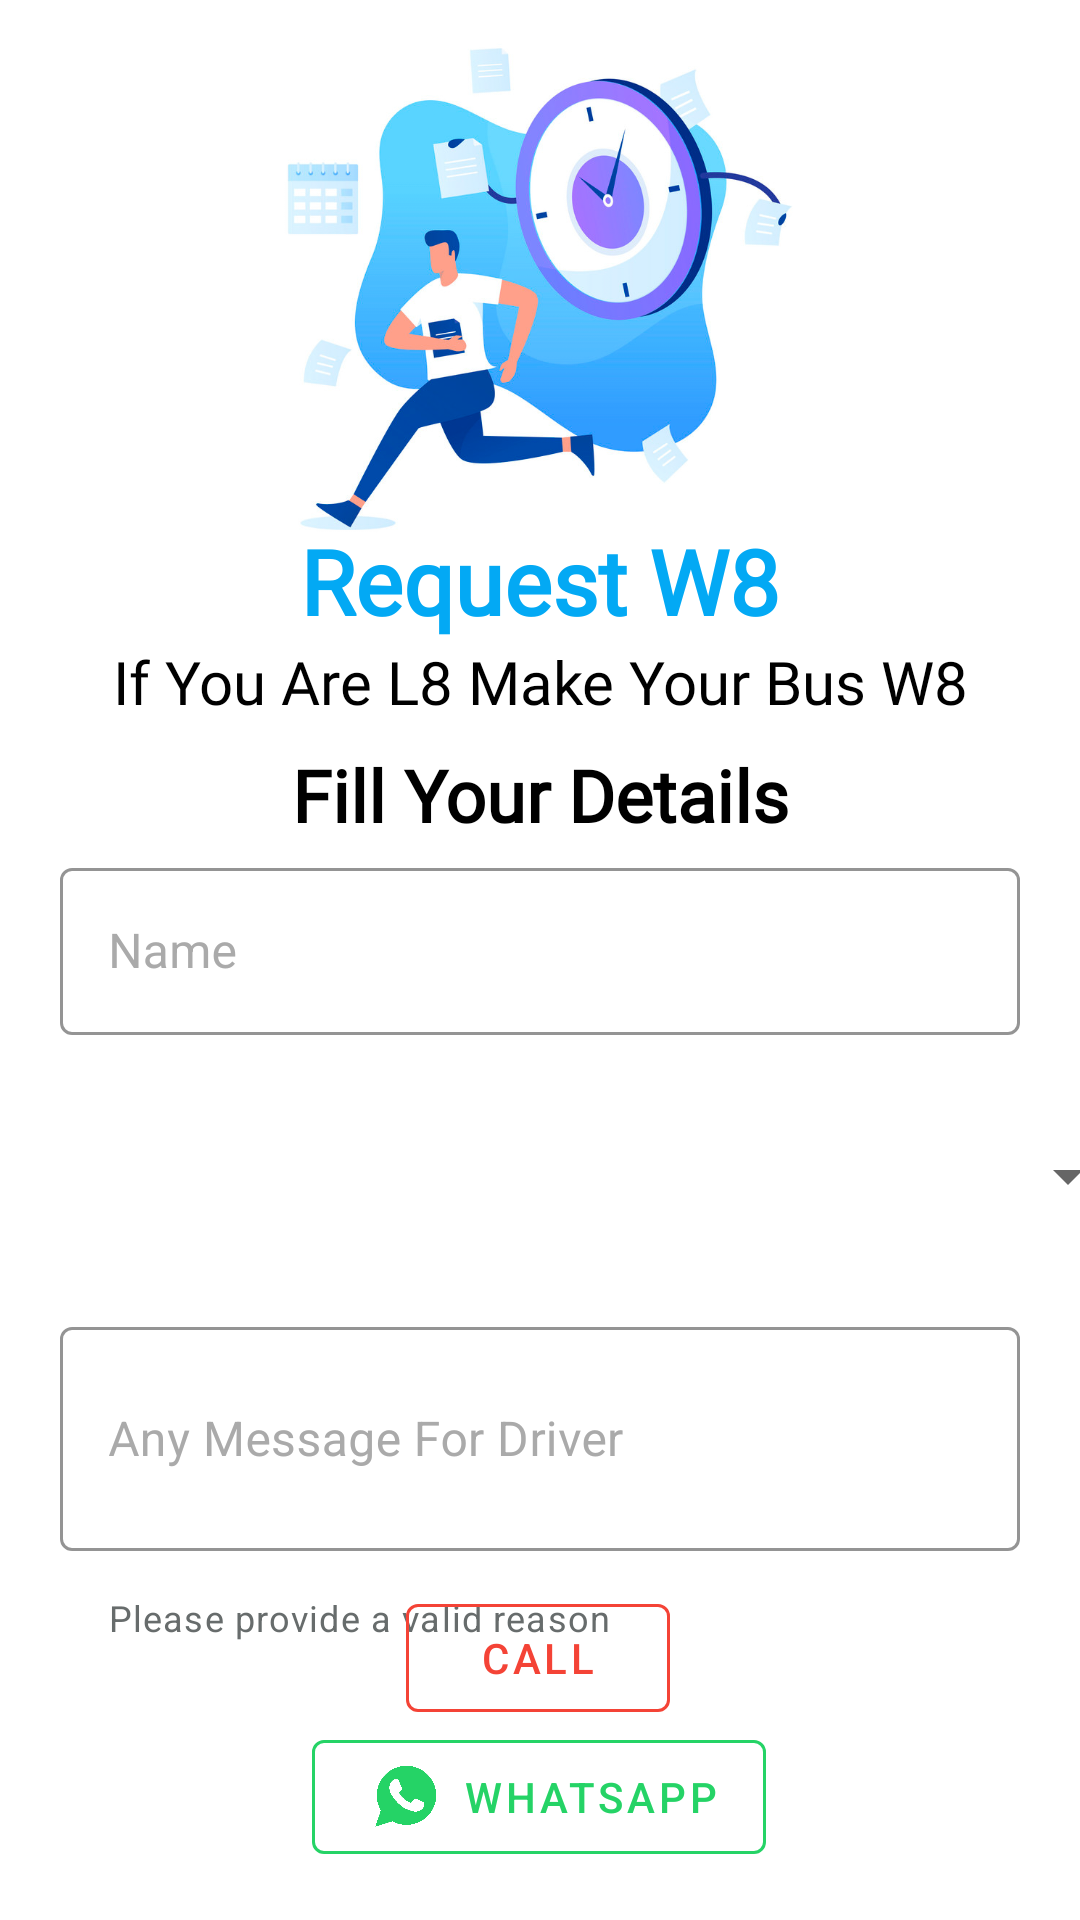

Produce the Android XML layout that renders to this screen, including the resource entries it uses.
<!-- AndroidManifest.xml: application theme Theme.W8 -->
<!-- res/layout/activity_request.xml -->
<?xml version="1.0" encoding="utf-8"?>
<androidx.constraintlayout.widget.ConstraintLayout xmlns:android="http://schemas.android.com/apk/res/android"
    xmlns:app="http://schemas.android.com/apk/res-auto"
    xmlns:tools="http://schemas.android.com/tools"
    android:layout_width="match_parent"
    android:layout_height="match_parent"
    android:background="@color/white"
    tools:context=".Request">


    <androidx.appcompat.widget.AppCompatSpinner
        android:id="@+id/spinner"
        android:layout_width="360dp"
        android:layout_height="53dp"

        android:layout_below="@id/textView3"
        android:layout_centerHorizontal="true"
        android:layout_margin="20sp"
        android:layout_marginStart="20dp"
        android:layout_marginLeft="20dp"
        android:layout_marginTop="10dp"


        android:layout_marginEnd="20dp"
        android:layout_marginRight="20dp"
        app:layout_constraintBottom_toTopOf="@+id/sms"
        app:layout_constraintEnd_toEndOf="parent"
        app:layout_constraintHorizontal_bias="0.0"
        app:layout_constraintStart_toStartOf="parent"
        app:layout_constraintTop_toBottomOf="@+id/inplayreqname"
        app:layout_constraintVertical_bias="0.006" />

    <ImageView
        android:id="@+id/imageView6"
        android:layout_width="match_parent"
        android:layout_height="190dp"
        app:layout_constraintBottom_toBottomOf="parent"
        app:layout_constraintEnd_toEndOf="parent"
        app:layout_constraintHorizontal_bias="0.0"
        app:layout_constraintStart_toStartOf="parent"
        app:layout_constraintTop_toTopOf="parent"
        app:layout_constraintVertical_bias="0.0"
        app:srcCompat="@drawable/request" />

    <TextView
        android:id="@+id/textView11"
        android:layout_width="match_parent"
        android:layout_height="wrap_content"
        android:fontFamily="@font/bold"
        android:gravity="center"
        android:text="@string/request_w8"
        android:textColor="@color/maincolor"
        android:textColorHighlight="@color/black"
        android:textSize="30sp"
        android:textStyle="bold"
        app:layout_constraintBottom_toBottomOf="parent"
        app:layout_constraintEnd_toEndOf="parent"
        app:layout_constraintHorizontal_bias="1.0"
        app:layout_constraintStart_toStartOf="parent"
        app:layout_constraintTop_toTopOf="parent"
        app:layout_constraintVertical_bias="0.289" />

    <TextView
        android:id="@+id/textView12"
        android:layout_width="match_parent"
        android:layout_height="wrap_content"
        android:fontFamily="@font/medium"
        android:gravity="center"
        android:text="@string/if_you_are_l8_make_your_bus_w8"
        android:textColor="@color/black"
        android:textColorHighlight="@color/black"
        android:textSize="20sp"
        app:layout_constraintEnd_toEndOf="parent"
        app:layout_constraintHorizontal_bias="0.0"
        app:layout_constraintStart_toStartOf="parent"
        app:layout_constraintTop_toBottomOf="@+id/textView11" />

    
    
    
    
    
    
    
    
    
    
    
    
    
    
    
    
    
    
    
    
    <TextView
        android:id="@+id/textView3"
        android:layout_width="match_parent"
        android:layout_height="wrap_content"
        android:layout_marginTop="8dp"
        android:fontFamily="@font/light"
        android:gravity="center"

        android:text="@string/fill_your_details"
        android:textColor="@color/black"
        android:textSize="24sp"
        android:textStyle="bold"
        app:layout_constraintEnd_toEndOf="parent"
        app:layout_constraintHorizontal_bias="1.0"
        app:layout_constraintStart_toStartOf="parent"
        app:layout_constraintTop_toBottomOf="@+id/textView12" />

    <com.google.android.material.textfield.TextInputLayout
        android:id="@+id/inplayreqmsg"
        style="@style/Widget.MaterialComponents.TextInputLayout.OutlinedBox"
        android:layout_width="match_parent"
        android:layout_height="wrap_content"
        android:layout_marginStart="20dp"
        android:layout_marginLeft="20dp"
        android:layout_marginEnd="20dp"
        android:hint="@string/any_message_for_driver"
        android:textColorHint="#AAAAAA"
        app:boxStrokeColor="@color/maincolor"

        app:helperText="Please provide a valid reason"

        app:helperTextTextColor="#676C6C"

        app:hintEnabled="true"
        app:hintTextColor="#676C6C"

        app:layout_constraintBottom_toBottomOf="parent"
        app:layout_constraintEnd_toEndOf="parent"
        app:layout_constraintHorizontal_bias="1.0"
        app:layout_constraintStart_toStartOf="parent"
        app:layout_constraintTop_toBottomOf="@+id/spinner"
        app:layout_constraintVertical_bias="0.164">

        <com.google.android.material.textfield.TextInputEditText
            android:id="@+id/messages"
            android:layout_width="match_parent"
            android:layout_height="wrap_content"
            android:layout_marginTop="15dp"
            android:layout_marginBottom="10dp"


            android:lines="2"

            android:maxLength="80"

            android:maxLines="3"
            android:textColor="@color/black"

            />
    </com.google.android.material.textfield.TextInputLayout>


    <com.google.android.material.button.MaterialButton
        android:id="@+id/sms"
        style="@style/Widget.MaterialComponents.Button.OutlinedButton"
        android:layout_width="wrap_content"
        android:layout_height="wrap_content"
        android:layout_alignParentStart="true"
        android:layout_alignParentLeft="true"

        android:layout_marginTop="20dp"

        android:layout_marginBottom="15dp"
        android:text="@string/call"
        android:textColor="@color/colorAccent"
        app:icon="@drawable/calls"
        app:iconSize="30dp"
        app:iconTint="@color/colorAccent"
        app:layout_constraintBottom_toBottomOf="parent"
        app:layout_constraintEnd_toEndOf="parent"
        app:layout_constraintHorizontal_bias="0.498"
        app:layout_constraintStart_toStartOf="parent"
        app:layout_constraintTop_toTopOf="parent"
        app:layout_constraintVertical_bias="0.913"
        app:strokeColor="@color/colorAccent" />

    <com.google.android.material.button.MaterialButton
        android:id="@+id/whatsappbtn"
        style="@style/Widget.MaterialComponents.Button.OutlinedButton"
        android:layout_width="wrap_content"
        android:layout_height="wrap_content"

        android:layout_marginTop="20dp"

        android:layout_marginBottom="16dp"
        android:text="@string/whatsapp"
        android:textColor="#25D366"
        app:icon="@drawable/whatsapp"
        app:iconSize="30dp"


        app:iconTint="#25D366"
        app:layout_constraintBottom_toBottomOf="parent"
        app:layout_constraintEnd_toEndOf="parent"
        app:layout_constraintHorizontal_bias="0.498"
        app:layout_constraintStart_toStartOf="parent"
        app:layout_constraintTop_toTopOf="parent"
        app:layout_constraintVertical_bias="1.0"
        app:strokeColor="#25D366" />

    <com.google.android.material.textfield.TextInputLayout
        android:id="@+id/inplayreqname"
        style="@style/Widget.MaterialComponents.TextInputLayout.OutlinedBox"
        android:layout_width="match_parent"


        android:layout_height="wrap_content"
        android:layout_marginStart="20dp"
        android:layout_marginLeft="20dp"
        android:layout_marginTop="3dp"
        android:layout_marginEnd="20dp"
        android:layout_marginBottom="20dp"


        android:hint="Name"

        android:textColorHint="#AAAAAA"
        app:boxStrokeColor="@color/maincolor"
        app:helperTextTextColor="#676C6C"

        app:hintEnabled="true"
        app:hintTextColor="#676C6C"
        app:layout_constraintEnd_toEndOf="parent"
        app:layout_constraintStart_toStartOf="parent"
        app:layout_constraintTop_toBottomOf="@+id/textView3">

        <com.google.android.material.textfield.TextInputEditText
            android:id="@+id/names"
            android:layout_width="match_parent"
            android:layout_height="wrap_content"

            android:maxLength="15"

            android:maxLines="1"
            android:textColor="@color/black"

            />

    </com.google.android.material.textfield.TextInputLayout>

</androidx.constraintlayout.widget.ConstraintLayout>
<!-- resources referenced by this layout -->
<resources>
  <color name="black">#FF000000</color>
  <color name="colorAccent">#F44336</color>
  <color name="maincolor">#03A9F4 </color>
  <color name="white">#FFFFFFFF</color>
  <!-- drawable request: png bitmap (drawable, 270722 bytes) -->
  <!-- drawable whatsapp: png bitmap (drawable, 23134 bytes) -->
  <string name="any_message_for_driver">Any Message For Driver</string>
  <string name="call">CALL</string>
  <string name="fill_your_details">Fill Your Details</string>
  <string name="if_you_are_l8_make_your_bus_w8">If You Are L8 Make Your Bus W8</string>
  <string name="request_w8">Request W8</string>
  <string name="time_to_w8_bus">Time To W8 Bus</string>
  <string name="whatsapp">WhatsApp</string>
  <style name="Theme.W8" parent="Theme.MaterialComponents.DayNight.NoActionBar">
  
          
          <item name="colorPrimary">#03A9F4</item>
          <item name="colorPrimaryVariant">#03A9F4</item>
          <item name="colorOnPrimary">#03A9F4</item>
          
          <item name="colorSecondary">#03A9F4</item>
          <item name="colorSecondaryVariant">#03A9F4</item>
          <item name="statusBarBackground">@color/maincolor</item>
          <item name="statusBarForeground">@color/maincolor</item>
          <item name="colorOnSecondary">#03A9F4</item>
  
  
          
  
          
      </style>
</resources>
